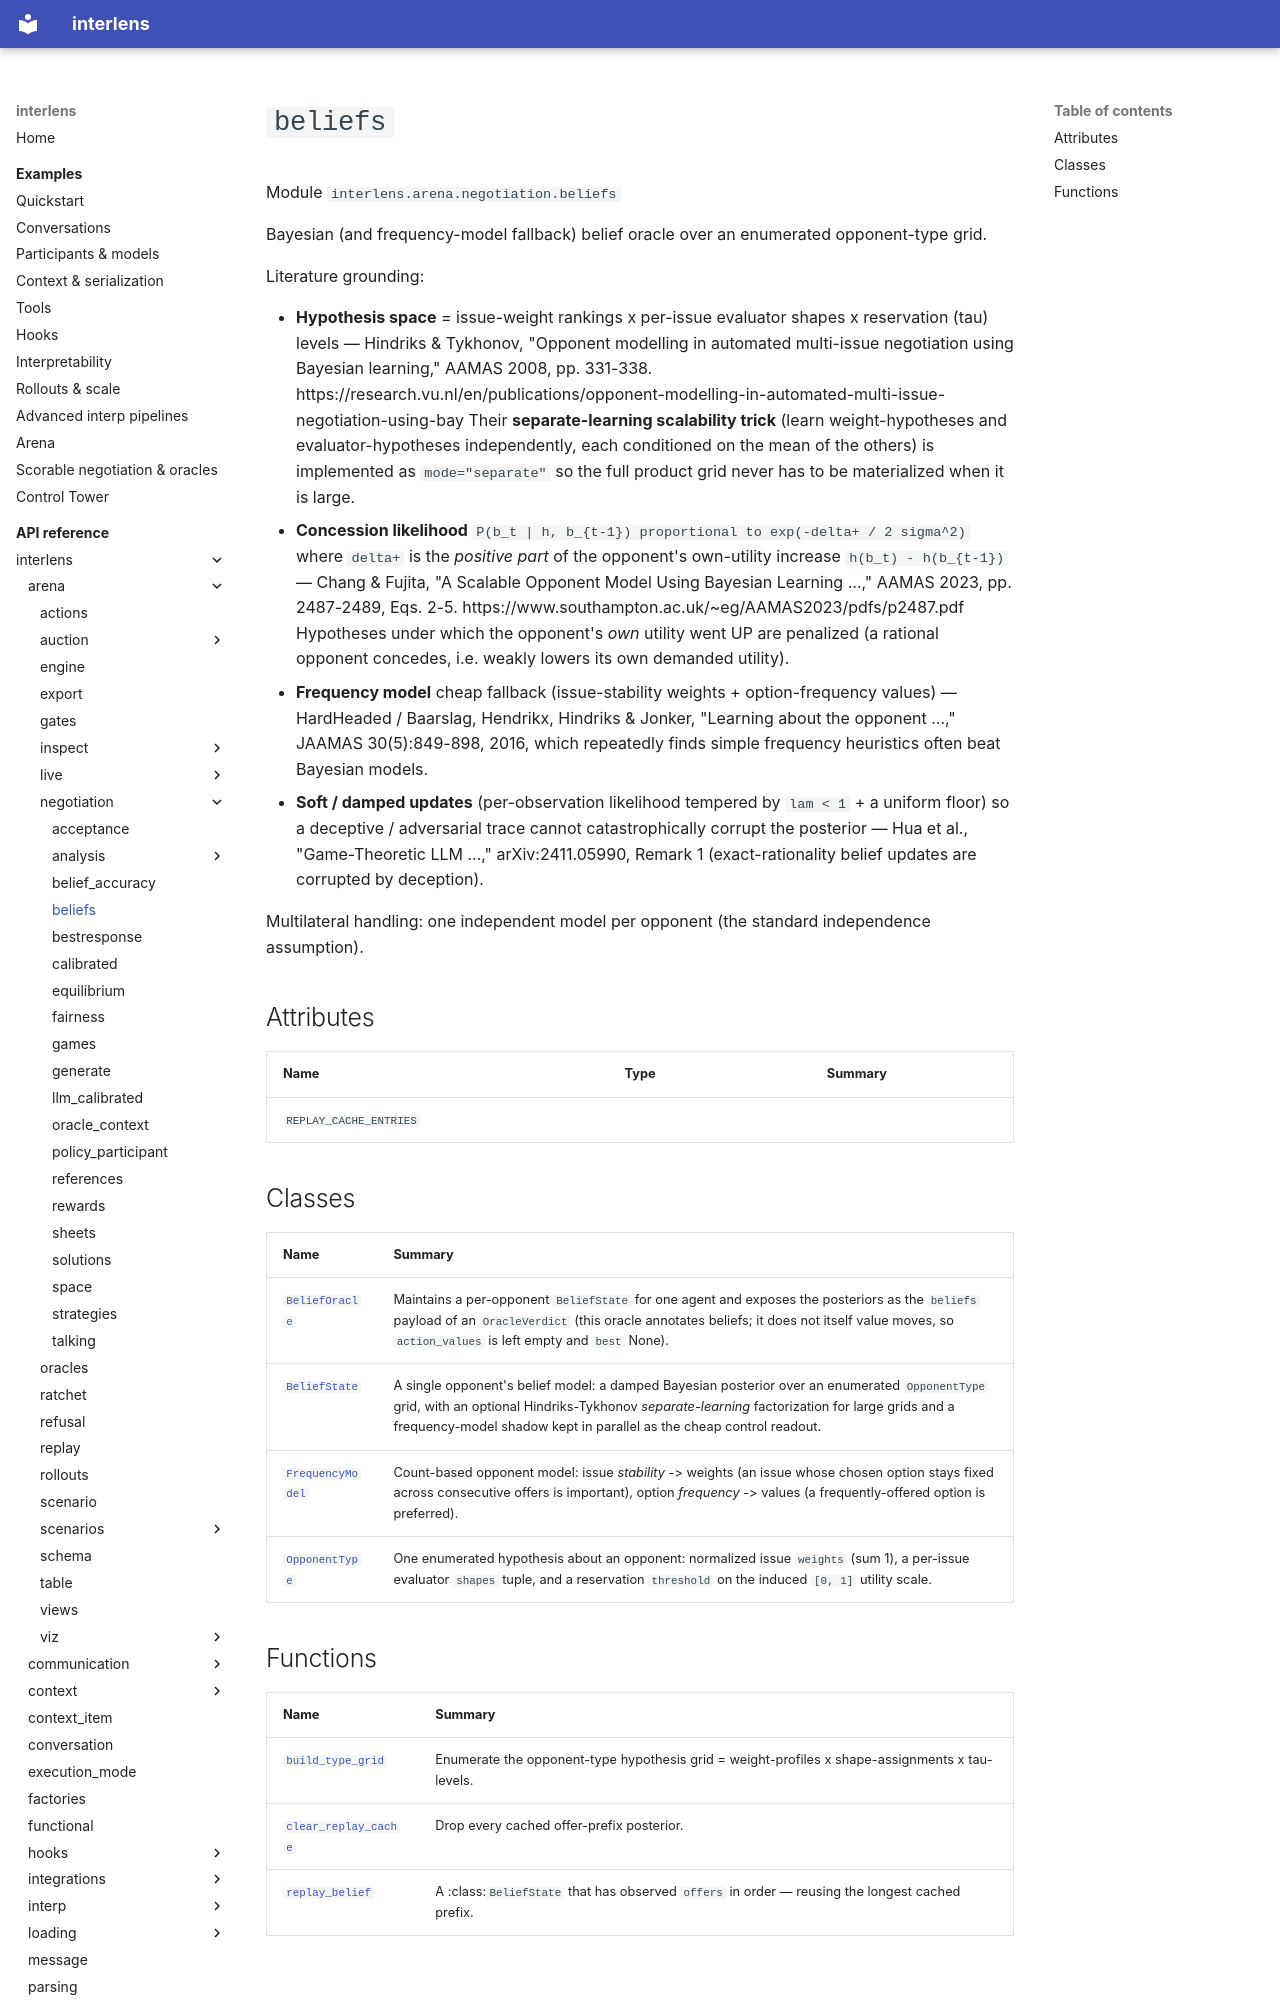

repository: Sid-MB/interlens · page: reference/interlens/arena/negotiation/beliefs/index.html · generator: mkdocs

# `beliefs`

Module `interlens.arena.negotiation.beliefs`

Bayesian (and frequency-model fallback) belief oracle over an enumerated opponent-type grid.

Literature grounding:

- **Hypothesis space** = issue-weight rankings x per-issue evaluator shapes x reservation (tau) levels —
  Hindriks & Tykhonov, "Opponent modelling in automated multi-issue negotiation using Bayesian learning,"
  AAMAS 2008, pp. 331-338. https://research.vu.nl/en/publications/opponent-modelling-in-automated-multi-issue-negotiation-using-bay
  Their **separate-learning scalability trick** (learn weight-hypotheses and evaluator-hypotheses
  independently, each conditioned on the mean of the others) is implemented as `mode="separate"` so the
  full product grid never has to be materialized when it is large.
- **Concession likelihood** `P(b_t | h, b_{t-1}) proportional to exp(-delta+ / 2 sigma^2)` where
  `delta+` is the *positive part* of the opponent's own-utility increase `h(b_t) - h(b_{t-1})` — Chang &
  Fujita, "A Scalable Opponent Model Using Bayesian Learning ...," AAMAS 2023, pp. 2487-2489, Eqs. 2-5.
  https://www.southampton.ac.uk/~eg/AAMAS2023/pdfs/p2487.pdf  Hypotheses under which the opponent's *own*
  utility went UP are penalized (a rational opponent concedes, i.e. weakly lowers its own demanded utility).
- **Frequency model** cheap fallback (issue-stability weights + option-frequency values) — HardHeaded /
  Baarslag, Hendrikx, Hindriks & Jonker, "Learning about the opponent ...," JAAMAS 30(5):849-898, 2016,
  which repeatedly finds simple frequency heuristics often beat Bayesian models.
- **Soft / damped updates** (per-observation likelihood tempered by `lam < 1` + a uniform floor) so a
  deceptive / adversarial trace cannot catastrophically corrupt the posterior — Hua et al., "Game-Theoretic
  LLM ...," arXiv:2411.05990, Remark 1 (exact-rationality belief updates are corrupted by deception).

Multilateral handling: one independent model per opponent (the standard independence assumption).

## Attributes {#attributes}

| Name | Type | Summary |
|---|---|---|
| `REPLAY_CACHE_ENTRIES` |  |  |
